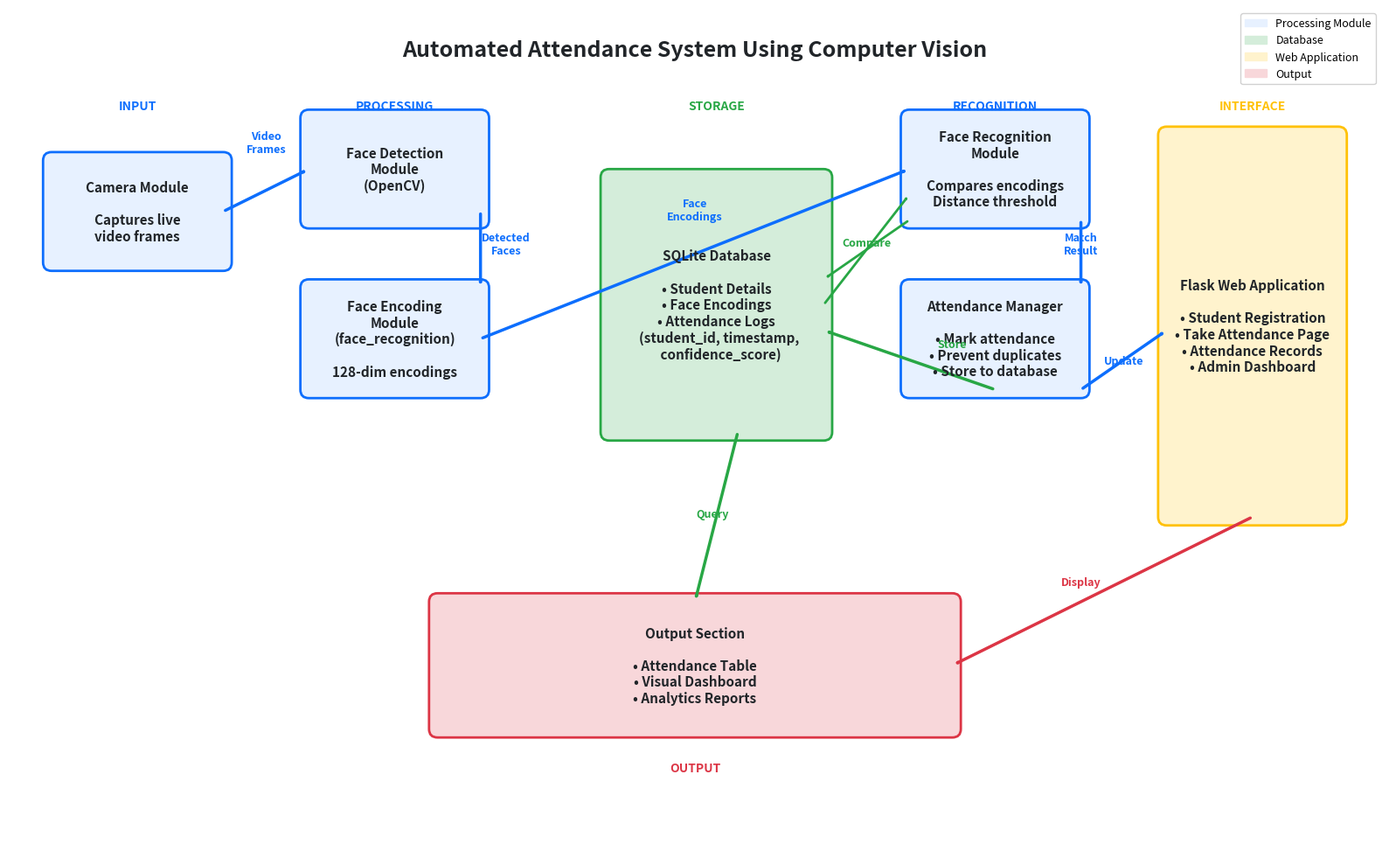

Python code for this plot:
"""
Generate Architecture Diagram for Automated Attendance System
"""

import matplotlib.pyplot as plt
import matplotlib.patches as mpatches
from matplotlib.patches import FancyBboxPatch, FancyArrowPatch, Rectangle
import matplotlib.patches as mpatches

# Set up the figure with high DPI for quality
fig, ax = plt.subplots(1, 1, figsize=(16, 10))
ax.set_xlim(0, 16)
ax.set_ylim(0, 10)
ax.axis('off')

# Color scheme - Professional blue/white
primary_color = '#0d6efd'
secondary_color = '#0a58ca'
text_color = '#212529'
bg_color = '#ffffff'
box_color = '#e7f1ff'
border_color = '#0d6efd'

# Define box style
def create_box(x, y, width, height, label, color=box_color, border_color=border_color):
    """Create a styled box with label"""
    box = FancyBboxPatch(
        (x, y), width, height,
        boxstyle="round,pad=0.1",
        edgecolor=border_color,
        facecolor=color,
        linewidth=2
    )
    ax.add_patch(box)
    
    # Add label
    ax.text(x + width/2, y + height/2, label,
            ha='center', va='center',
            fontsize=11, fontweight='bold',
            color=text_color, wrap=True)

# Define arrow style
def create_arrow(x1, y1, x2, y2, color=primary_color, style='->', linewidth=2):
    """Create an arrow between two points"""
    arrow = FancyArrowPatch(
        (x1, y1), (x2, y2),
        arrowstyle=style,
        color=color,
        linewidth=linewidth,
        zorder=1
    )
    ax.add_patch(arrow)

# Title
ax.text(8, 9.5, 'Automated Attendance System Using Computer Vision',
        ha='center', va='center',
        fontsize=18, fontweight='bold',
        color=text_color)

# Section 1: Input Layer (Left)
# Camera Module
create_box(0.5, 7, 2, 1.2, 'Camera Module\n\nCaptures live\nvideo frames', 
           color=box_color, border_color=border_color)

# Section 2: Processing Layer (Center-Left)
# Face Detection Module
create_box(3.5, 7.5, 2, 1.2, 'Face Detection\nModule\n(OpenCV)',
           color=box_color, border_color=border_color)

# Face Encoding Module
create_box(3.5, 5.5, 2, 1.2, 'Face Encoding\nModule\n(face_recognition)\n\n128-dim encodings',
           color=box_color, border_color=border_color)

# Section 3: Database Layer (Center)
# Database
create_box(7, 5, 2.5, 3, 'SQLite Database\n\n• Student Details\n• Face Encodings\n• Attendance Logs\n  (student_id, timestamp,\n   confidence_score)',
           color='#d4edda', border_color='#28a745')

# Section 4: Recognition Layer (Center-Right)
# Face Recognition Module
create_box(10.5, 7.5, 2, 1.2, 'Face Recognition\nModule\n\nCompares encodings\nDistance threshold',
           color=box_color, border_color=border_color)

# Attendance Manager
create_box(10.5, 5.5, 2, 1.2, 'Attendance Manager\n\n• Mark attendance\n• Prevent duplicates\n• Store to database',
           color=box_color, border_color=border_color)

# Section 5: Web Application Layer (Right)
# Flask Web App
create_box(13.5, 4, 2, 4.5, 'Flask Web Application\n\n• Student Registration\n• Take Attendance Page\n• Attendance Records\n• Admin Dashboard',
           color='#fff3cd', border_color='#ffc107')

# Section 6: Output Layer (Bottom)
# Output Section
create_box(5, 1.5, 6, 1.5, 'Output Section\n\n• Attendance Table\n• Visual Dashboard\n• Analytics Reports',
           color='#f8d7da', border_color='#dc3545')

# Arrows - Data Flow
# Camera → Face Detection
create_arrow(2.5, 7.6, 3.5, 8.1, color=primary_color, linewidth=2.5)

# Face Detection → Face Encoding
create_arrow(5.5, 7.6, 5.5, 6.7, color=primary_color, linewidth=2.5)

# Face Encoding → Face Recognition
create_arrow(5.5, 6.1, 10.5, 8.1, color=primary_color, linewidth=2.5)

# Database → Face Recognition (bi-directional)
create_arrow(9.5, 6.5, 10.5, 7.8, color='#28a745', linewidth=2)
create_arrow(10.5, 7.5, 9.5, 6.8, color='#28a745', linewidth=2)

# Face Recognition → Attendance Manager
create_arrow(12.5, 7.5, 12.5, 6.7, color=primary_color, linewidth=2.5)

# Attendance Manager → Database
create_arrow(11.5, 5.5, 9.5, 6.2, color='#28a745', linewidth=2.5)

# Attendance Manager → Web Application
create_arrow(12.5, 5.5, 13.5, 6.2, color=primary_color, linewidth=2.5)

# Web Application → Output
create_arrow(14.5, 4, 11, 2.25, color='#dc3545', linewidth=2.5)

# Database → Output
create_arrow(8.5, 5, 8, 3, color='#28a745', linewidth=2.5)

# Add labels for arrows
ax.text(3, 8.3, 'Video\nFrames', ha='center', fontsize=9, color=primary_color, fontweight='bold')
ax.text(5.8, 7.1, 'Detected\nFaces', ha='center', fontsize=9, color=primary_color, fontweight='bold')
ax.text(8, 7.5, 'Face\nEncodings', ha='center', fontsize=9, color=primary_color, fontweight='bold')
ax.text(10, 7.2, 'Compare', ha='center', fontsize=9, color='#28a745', fontweight='bold')
ax.text(12.5, 7.1, 'Match\nResult', ha='center', fontsize=9, color=primary_color, fontweight='bold')
ax.text(11, 6, 'Store', ha='center', fontsize=9, color='#28a745', fontweight='bold')
ax.text(13, 5.8, 'Update', ha='center', fontsize=9, color=primary_color, fontweight='bold')
ax.text(12.5, 3.2, 'Display', ha='center', fontsize=9, color='#dc3545', fontweight='bold')
ax.text(8.2, 4, 'Query', ha='center', fontsize=9, color='#28a745', fontweight='bold')

# Add section labels
ax.text(1.5, 8.8, 'INPUT', ha='center', fontsize=10, fontweight='bold', 
        color=primary_color, style='italic')
ax.text(4.5, 8.8, 'PROCESSING', ha='center', fontsize=10, fontweight='bold',
        color=primary_color, style='italic')
ax.text(8.25, 8.8, 'STORAGE', ha='center', fontsize=10, fontweight='bold',
        color='#28a745', style='italic')
ax.text(11.5, 8.8, 'RECOGNITION', ha='center', fontsize=10, fontweight='bold',
        color=primary_color, style='italic')
ax.text(14.5, 8.8, 'INTERFACE', ha='center', fontsize=10, fontweight='bold',
        color='#ffc107', style='italic')
ax.text(8, 1, 'OUTPUT', ha='center', fontsize=10, fontweight='bold',
        color='#dc3545', style='italic')

# Add legend
legend_elements = [
    mpatches.Patch(color=box_color, label='Processing Module'),
    mpatches.Patch(color='#d4edda', label='Database'),
    mpatches.Patch(color='#fff3cd', label='Web Application'),
    mpatches.Patch(color='#f8d7da', label='Output'),
]
ax.legend(handles=legend_elements, loc='upper right', fontsize=9, framealpha=0.9)

# Save as high-quality PNG
plt.tight_layout()
plt.savefig('architecture_diagram.png', dpi=300, bbox_inches='tight', 
            facecolor='white', edgecolor='none')
print("Architecture diagram saved as 'architecture_diagram.png'")

# Also save as SVG for vector format
plt.savefig('architecture_diagram.svg', format='svg', bbox_inches='tight',
            facecolor='white', edgecolor='none')
print("Architecture diagram saved as 'architecture_diagram.svg'")

plt.close()
